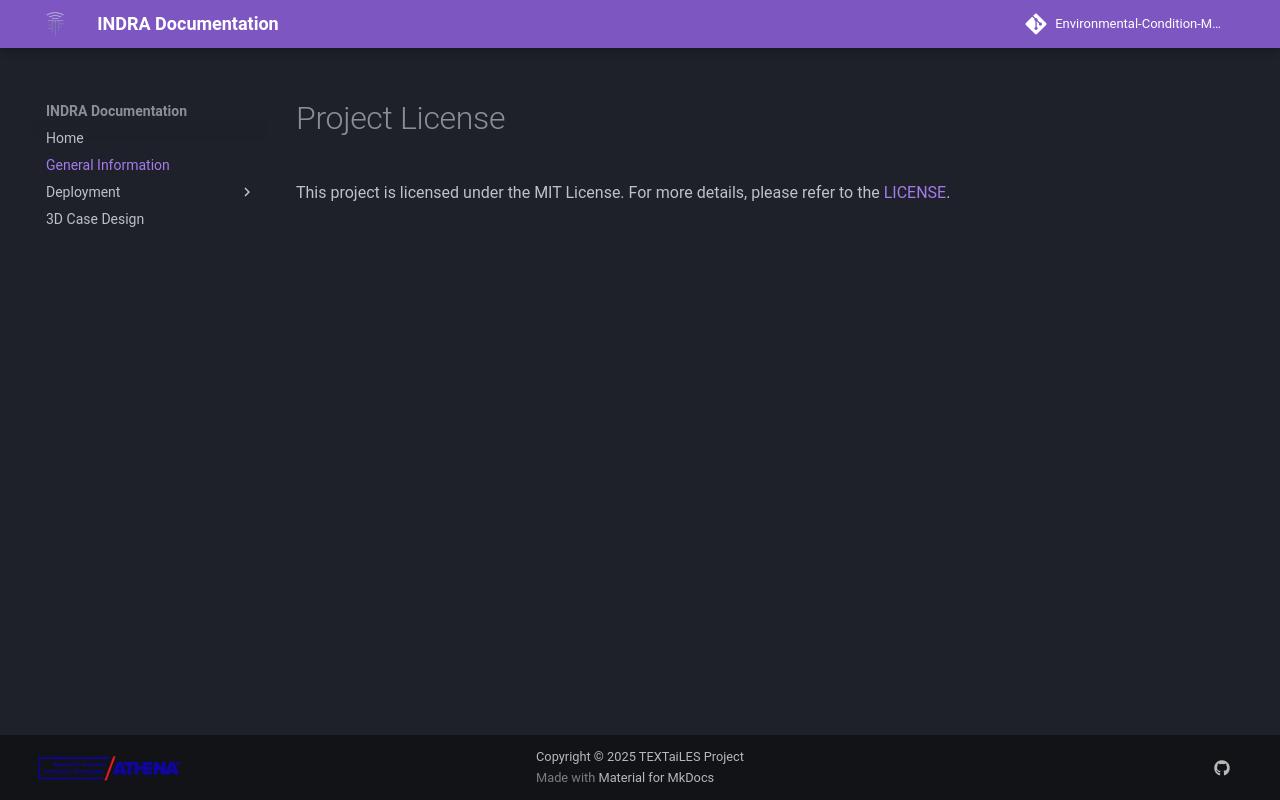

repository: TEXTaiLES/Environmental-Condition-Monitoring-documentation · page: info/general_info/index.html · generator: mkdocs

# Project License
This project is licensed under the MIT License. For more details, please refer to the [LICENSE](https://opensource.org/license/mit). 
